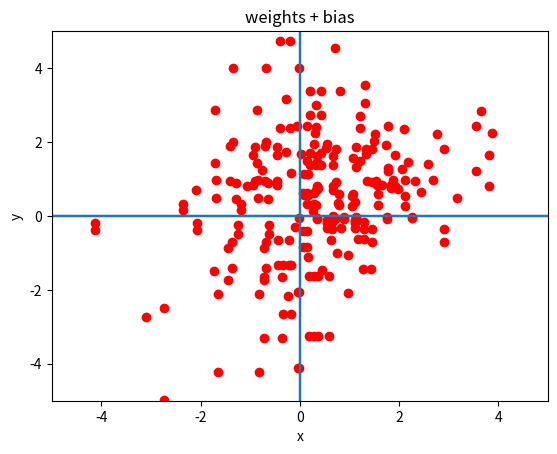

Here is the Python script that generated this plot:
# -*- coding: utf-8 -*-
"""
Created on Mon Feb  4 08:51:06 2019

[redacted]
"""

import matplotlib.pyplot as plt
import numpy as np

x = np.random.normal(size=40)
y = np.random.normal(size=40)

plt.title("Initiale data")
plt.plot(x, y, 'ro')
plt.axis([-5, 5, -5, 5])
plt.xlabel('x')
plt.ylabel('y')

plt.axvline()
plt.axhline()
plt.show()

plt.title("Multiply x weights")
plt.plot(x * 2, y, 'ro')
plt.axis([-5, 5, -5, 5])
plt.axvline()
plt.axhline()
plt.show()

plt.title("Multiply y weights")
plt.plot(x, y * 2, 'ro')
plt.axis([-5, 5, -5, 5])
plt.axvline()
plt.axhline()
plt.show()

plt.title("Multiply weights")
plt.plot(x * 2, y * 2, 'ro')
plt.axis([-5, 5, -5, 5])
plt.axvline()
plt.axhline()
plt.show()

plt.title("bias")
plt.plot(x + 1, y + 1, 'ro')
plt.axis([-5, 5, -5, 5])
plt.axvline()
plt.axhline()
plt.show()

plt.title("weights + bias")
plt.plot(x * 1.5 + 1, y * 1.5 + 1, 'ro')
plt.axis([-5, 5, -5, 5])
plt.axvline()
plt.axhline()
plt.show()
